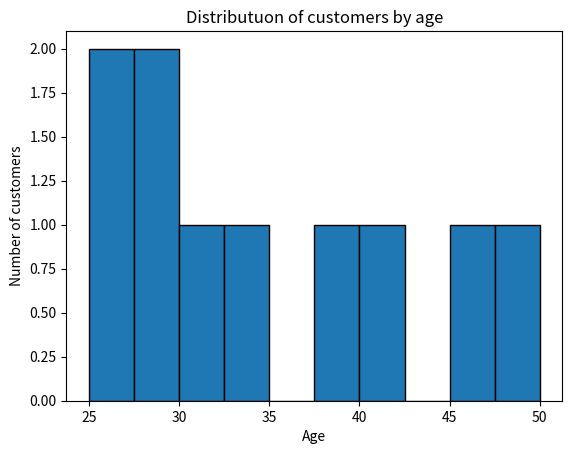

Python code for this plot:
import pandas as pd
import matplotlib.pyplot as plt

data = { 
    'Customer ID': [1,2,3,4,5,6,7,8,9,10], 
    'Age' : [25,32,28,40,50,45,38,27,33,29] 
}

df = pd.DataFrame(data)

plt.hist(df['Age'],bins=10,edgecolor='black')
plt.xlabel('Age')
plt.ylabel('Number of customers')
plt.title('Distributuon of customers by age')

plt.show()